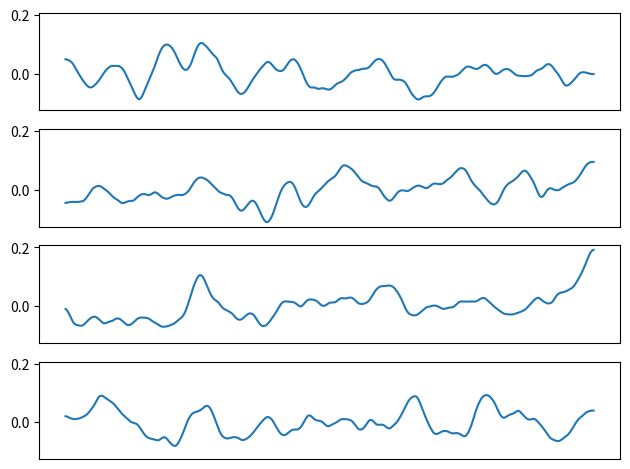

The matplotlib source for this figure:
import numpy as np
import scipy.linalg as linalg
import matplotlib.pyplot as plt

class matern():
    def __init__(self, N, num_terms = 64,L=1, delta = 1/0.01/0.01, s=0.5):
        dx = L/N
        diag1 = -2*np.ones(N)
        diag2 = np.ones(N-1)

        Dxx = np.diag(diag1) + np.diag(diag2,1) + np.diag(diag2,-1)
        Dxx[0,0] = -1
        Dxx[-1,-1] = -1
        Dxx /= dx**2

        M = delta*np.eye(N) - Dxx
        eig_vals, eig_vecs = linalg.eig(M)

        eig_vals = np.real( eig_vals )
        idx = np.argsort( eig_vals )

        self.weights = np.float_power( eig_vals[ idx ] , -(s+0.5) )
        self.weights = self.weights[1:num_terms+1]
        self.weights /= np.linalg.norm( self.weights ) 
        self.eig_vecs = eig_vecs[:, idx ]
        self.eig_vecs = self.eig_vecs[:, 1:num_terms+1]

    def assemble(self,p):
        return self.eig_vecs@( self.weights*p )

def plot_bottom():
    N = 256
    f, axes = plt.subplots(4,1,sharey=True)
    prior = matern(512, num_terms=N,s=1.5)

    for i in range(4):
        p = np.random.standard_normal(N)
        u = prior.assemble(p)
        axes[i].plot( u )
        axes[i].set_xticks([])

    plt.tight_layout()
    f.subplots_adjust(wspace=0)
    plt.show()

        

if __name__ == '__main__':
    plot_bottom()
